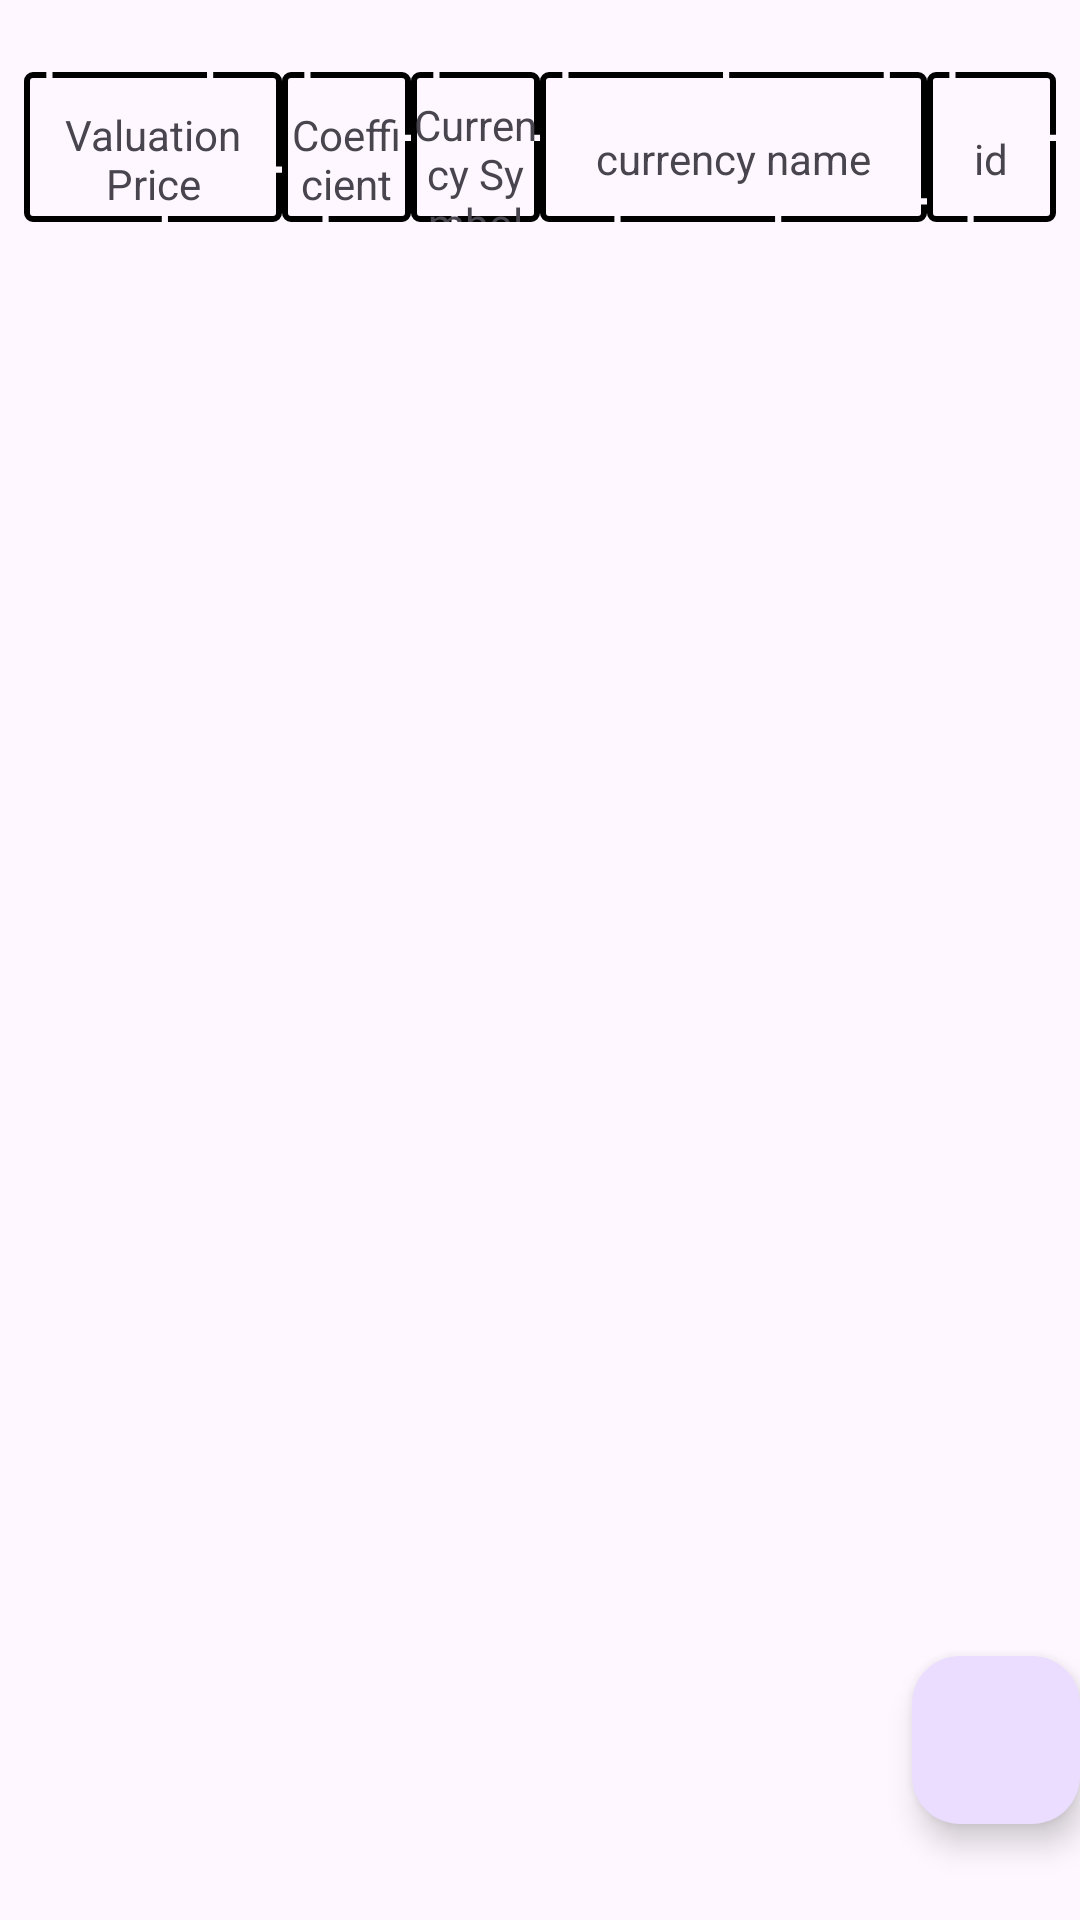

Reconstruct the res/layout file that produces this screen, plus the resources it refers to.
<!-- AndroidManifest.xml: application theme Theme.Accounter -->
<!-- res/layout/activity_currency_manager.xml -->
<?xml version="1.0" encoding="utf-8"?>
<layout xmlns:android="http://schemas.android.com/apk/res/android"
    xmlns:app="http://schemas.android.com/apk/res-auto">

    <data>

    </data>

    <androidx.constraintlayout.widget.ConstraintLayout
        android:layout_width="match_parent"
        android:layout_height="match_parent">

        <com.google.android.material.floatingactionbutton.FloatingActionButton
            android:id="@+id/addcur"
            android:clickable="true"
            android:layout_width="wrap_content"
            android:layout_height="wrap_content"
            android:contentDescription="@string/app_name"
            android:focusable="true"
            android:src="@drawable/fab_add"
            app:layout_constraintBottom_toBottomOf="@+id/currrec"
            app:layout_constraintEnd_toEndOf="parent" />

        <LinearLayout
            android:weightSum="8"
            android:id="@+id/linearLayout10"
            android:layout_width="match_parent"
            android:layout_height="50dp"
            android:layout_marginStart="8dp"
            android:layout_marginTop="24dp"
            android:layout_marginEnd="8dp"
            android:orientation="horizontal"
            app:layout_constraintEnd_toEndOf="parent"
            app:layout_constraintStart_toStartOf="parent"
            app:layout_constraintTop_toTopOf="parent">

            <TextView
                android:background="@drawable/radiusxx"
                android:layout_gravity="center"
                android:gravity="center"
                android:id="@+id/saar"
                android:layout_width="0dp"
                android:layout_height="match_parent"
                android:layout_weight="2"
                android:text="@string/Valuation_Price" />

            <TextView
                android:background="@drawable/radiusxx"
                android:layout_gravity="center"
                android:gravity="center"
                android:layout_weight="1"
                android:id="@+id/moaaml"
                android:layout_width="0dp"
                android:layout_height="match_parent"
                android:text="@string/Coefficient" />

            <TextView
                android:background="@drawable/radiusxx"
                android:layout_gravity="center"
                android:gravity="center"
                android:id="@+id/rmz"
                android:layout_width="0dp"
                android:layout_height="match_parent"
                android:layout_weight="1"
                android:text="@string/Currency_Symbol" />

            <TextView
                android:background="@drawable/radiusxx"
                android:layout_gravity="center"
                android:gravity="center"
                android:id="@+id/asm"
                android:layout_width="0dp"
                android:layout_height="match_parent"
                android:layout_weight="3"
                android:text="@string/cur_name" />

            <TextView
                android:background="@drawable/radiusxx"
                android:layout_gravity="center"
                android:gravity="center"
                android:id="@+id/rqm"
                android:layout_width="0dp"
                android:layout_height="match_parent"
                android:layout_weight="1"
                android:text="@string/id" />
        </LinearLayout>

        <androidx.recyclerview.widget.RecyclerView
            android:id="@+id/currrec"
            android:layout_width="0dp"
            android:layout_height="0dp"
            android:layout_marginStart="8dp"
            android:layout_marginEnd="8dp"
            android:layout_marginBottom="32dp"
            app:layout_constraintBottom_toBottomOf="parent"
            app:layout_constraintEnd_toEndOf="parent"
            app:layout_constraintStart_toStartOf="parent"
            app:layout_constraintTop_toBottomOf="@+id/linearLayout10" />
    </androidx.constraintlayout.widget.ConstraintLayout>
</layout>
<!-- resources referenced by this layout -->
<resources>
  <!-- drawable radiusxx (drawable) -->
  <?xml version="1.0" encoding="utf-8"?>
  <shape
      xmlns:android="http://schemas.android.com/apk/res/android"
  
      android:shape="rectangle">
  
      <corners
          android:bottomRightRadius="1pt"
          android:bottomLeftRadius="1pt"
          android:topLeftRadius="1pt"
          android:topRightRadius="1pt"
          />
     <stroke
         android:dashWidth="25pt"
         android:dashGap="1pt"
         android:color="@color/black"
            android:width="1pt"
         />
  
      <padding
          android:top="@dimen/d8"/>
  
  
  
  </shape>
  <string name="Coefficient">Coefficient</string>
  <string name="Currency_Symbol">Currency Symbol</string>
  <string name="Valuation_Price">Valuation Price</string>
  <string name="app_name" formatted="true" translatable="true">my money management</string>
  <string name="cur_name">currency name</string>
  <string name="id">id</string>
  <style name="Theme.Accounter" parent="Theme.Material3.DayNight.NoActionBar">
          <item name="colorPrimary">#01579B</item>
          <item name="colorPrimaryVariant">#01579B</item>
          <item name="colorOnPrimary">#ffffff</item>
          
          <item name="colorSecondary" tools:ignore="NewApi">#01579B</item>
          <item name="colorSecondaryVariant">#01579B</item>
          <item name="colorOnSecondary">#01579B</item>
          
          <item name="android:statusBarColor">#01579B</item>
      </style>
  <color name="black">#FF000000</color>
  <dimen name="d8">8dp</dimen>
</resources>
